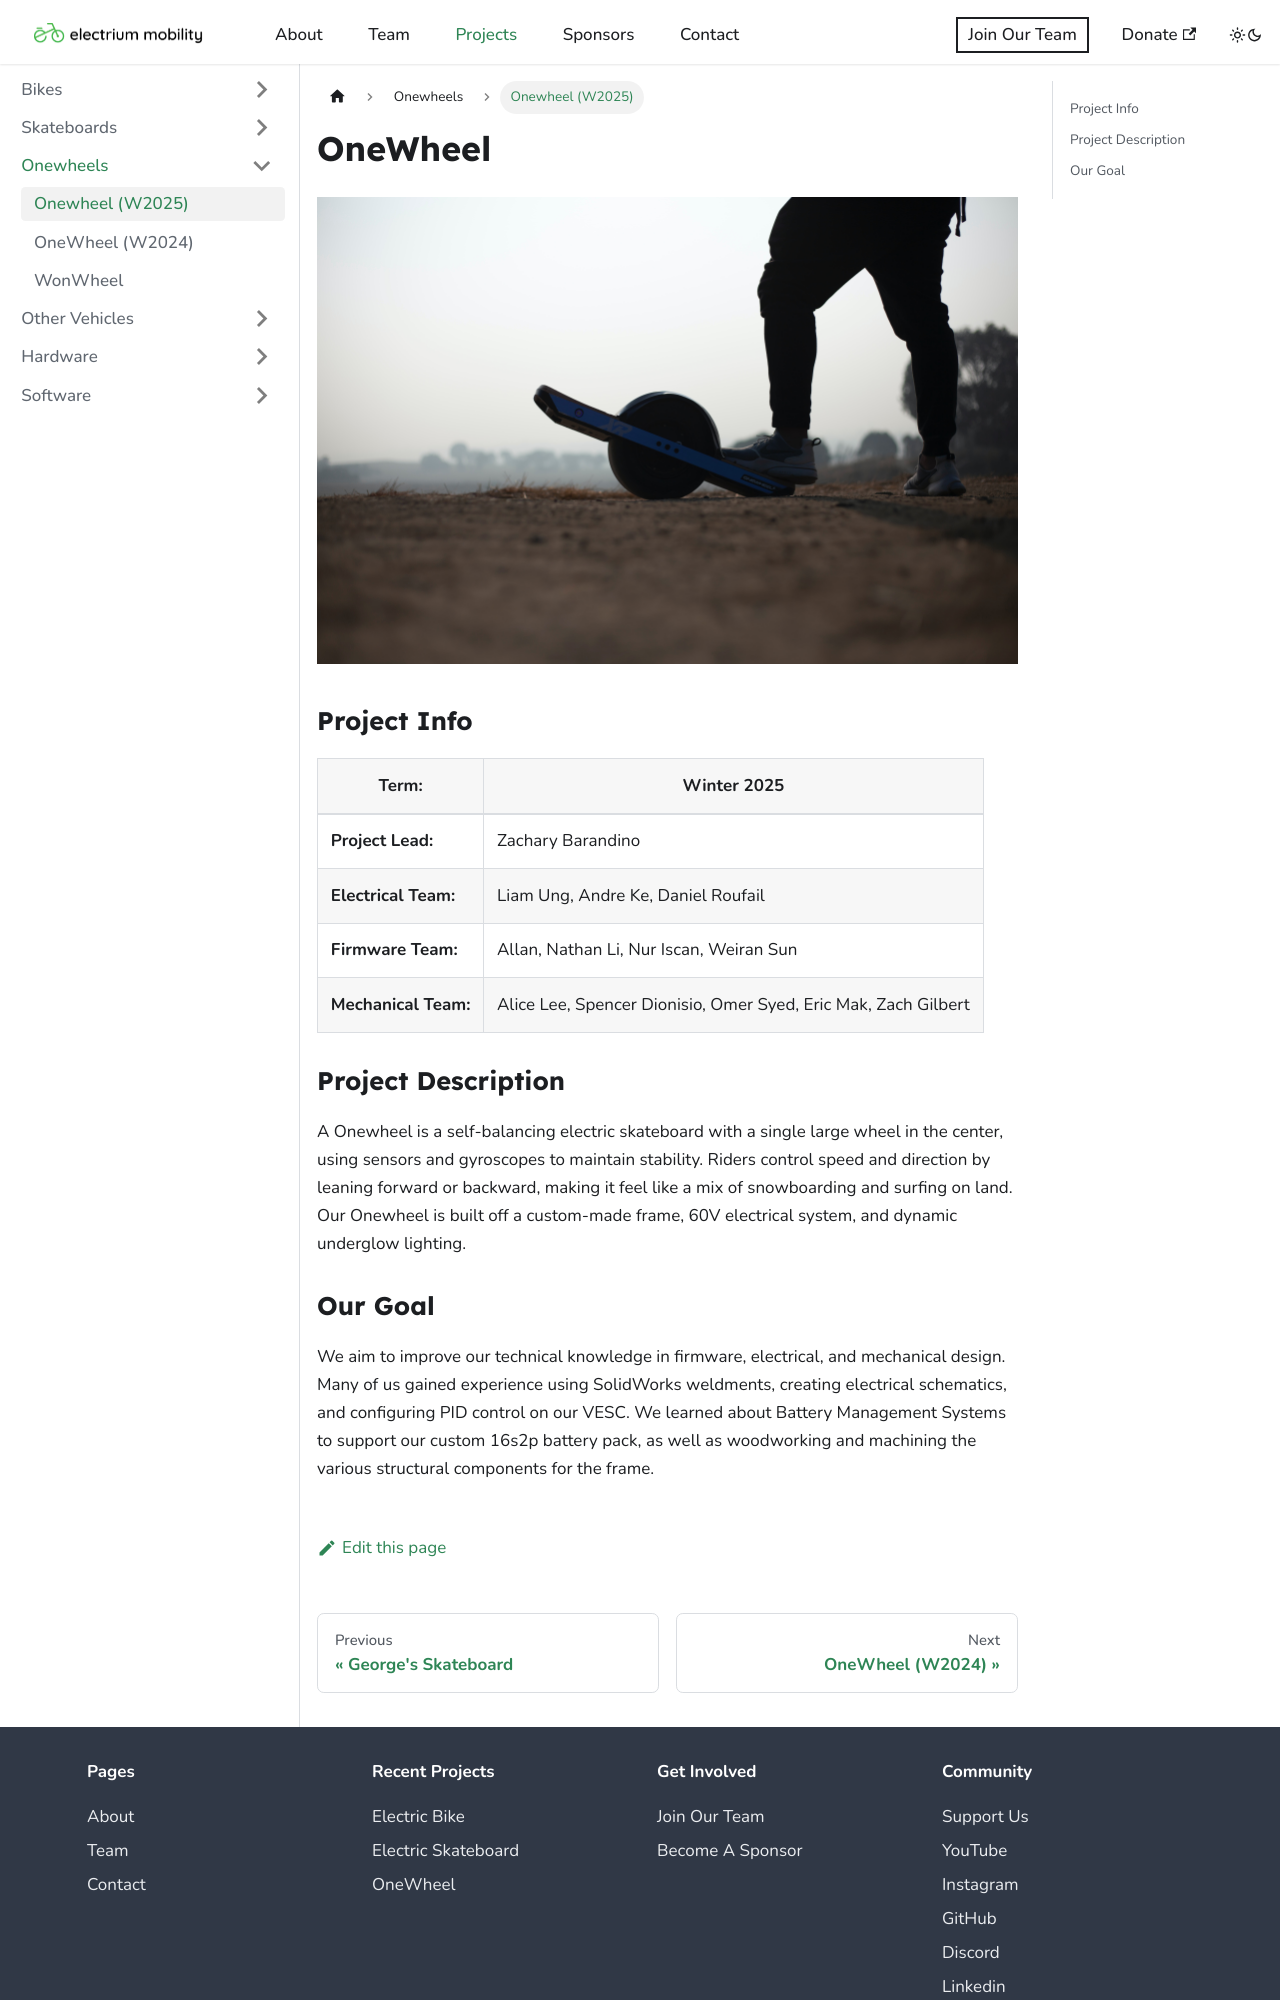

repository: Electrium-Mobility/electrium-w24website · page: docs/onewheels/w2025-onewheel.html · generator: docusaurus

---
sidebar_label: "Onewheel (W2025)"
sidebar_position: 3
title: "Onewheel"
---

# OneWheel

![OneWheel](./img/electric_onewheel.jpg)

### Project Info

| **Term:** | Winter 2025 |
| -------------------- | --------------------------------------------------------------------------|
| **Project Lead:**       | Zachary Barandino |
| **Electrical Team:**       | Liam Ung, Andre Ke, Daniel Roufail |
| **Firmware Team:** | Allan, Nathan Li, Nur Iscan, Weiran Sun |
| **Mechanical Team:** | Alice Lee, Spencer Dionisio, Omer Syed, Eric Mak, Zach Gilbert |

### Project Description

A Onewheel is a self-balancing electric skateboard with a single large wheel in the center, using sensors and gyroscopes to maintain stability. Riders control speed and direction by leaning forward or backward, making it feel like a mix of snowboarding and surfing on land. Our Onewheel is built off a custom-made frame, 60V electrical system, and dynamic underglow lighting.
